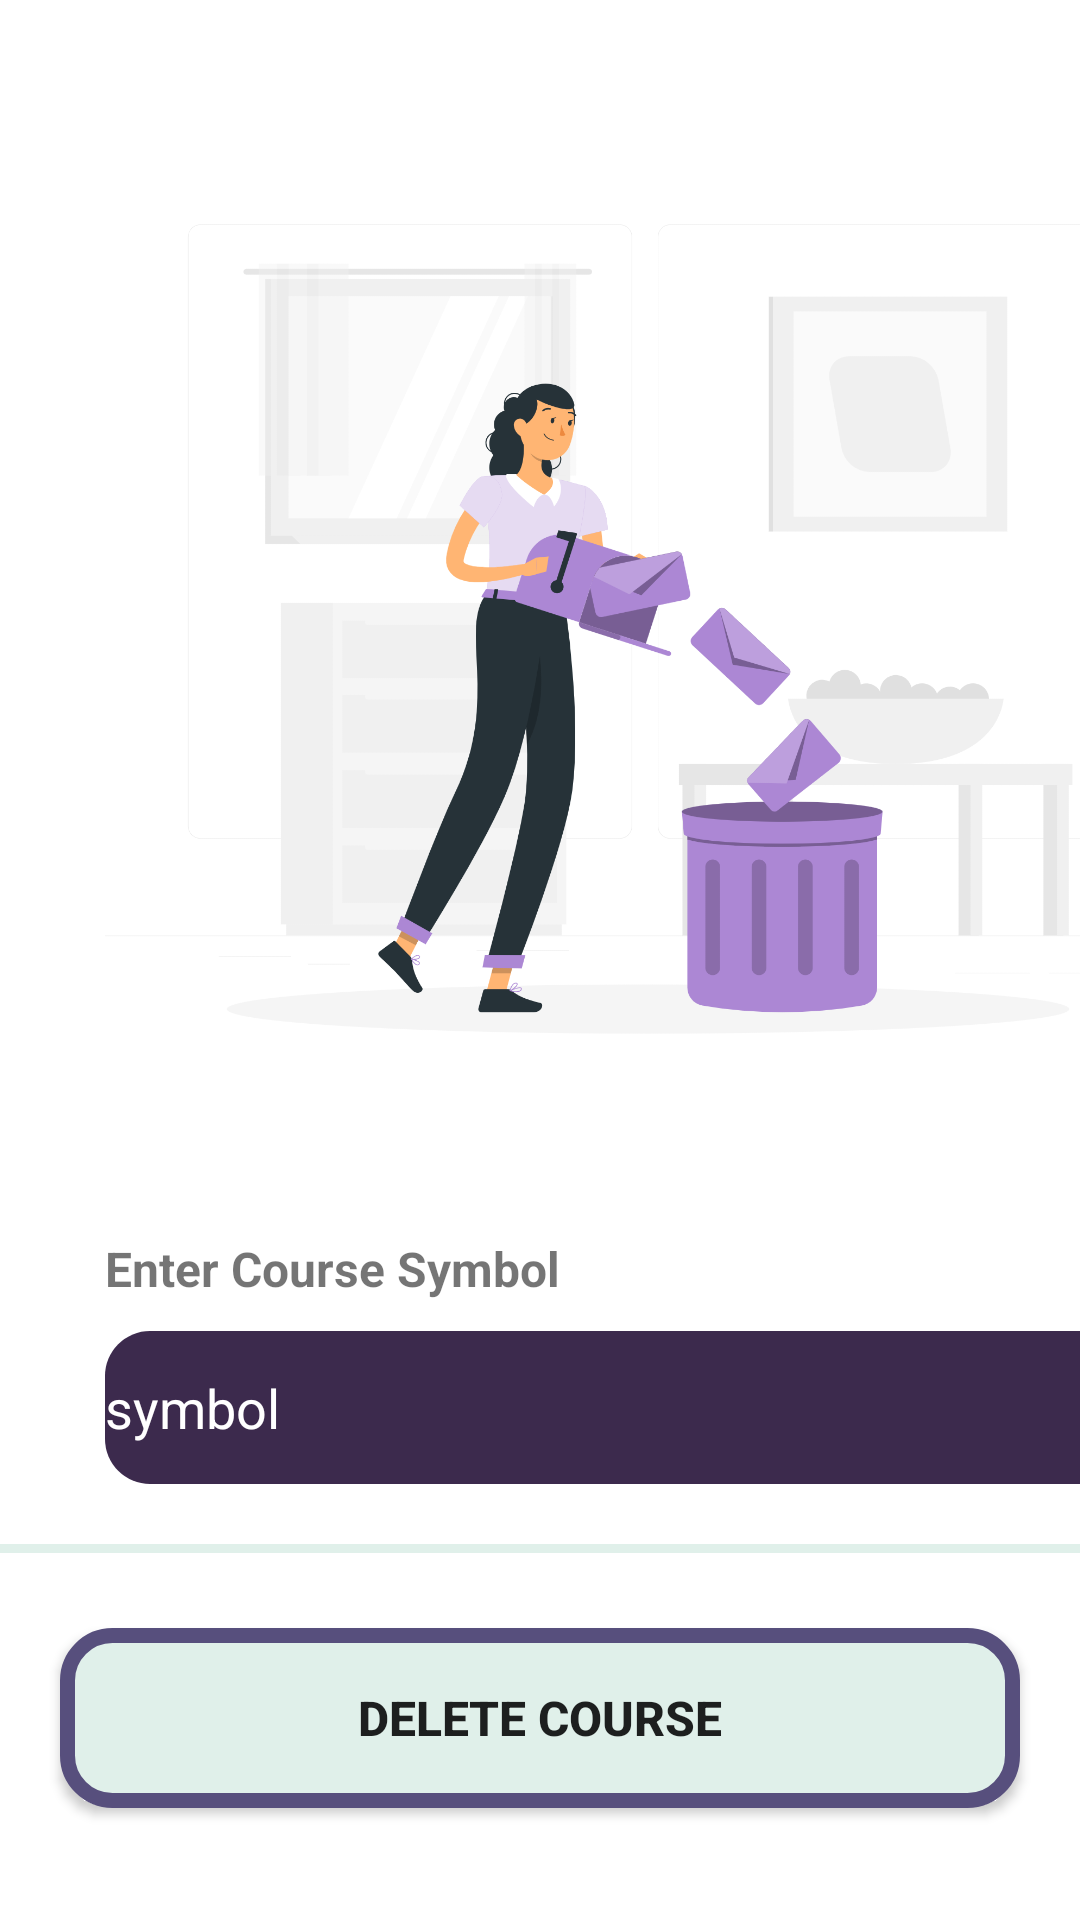

Here is an Android app screen rendered from its layout file. Give the layout XML and the strings, colors and styles it references.
<!-- AndroidManifest.xml: application theme Theme.TrainingCenterProject -->
<!-- res/layout/deletecourse_fragment.xml -->
<?xml version="1.0" encoding="utf-8"?>
<RelativeLayout xmlns:android="http://schemas.android.com/apk/res/android"
    android:layout_width="match_parent"
    android:layout_height="match_parent"
    android:background="#FFFFFF">

    <LinearLayout
        android:layout_width="match_parent"
        android:layout_height="match_parent"
        android:layout_alignParentBottom="true"
        android:layout_marginBottom="21dp"
        android:orientation="vertical">

        <ImageView
            android:layout_width="362dp"
            android:layout_height="362dp"
            android:layout_marginLeft="35dp"
            android:layout_marginTop="35dp"
            android:layout_marginRight="35dp"
            android:src="@drawable/pic3" />

        <TextView
            android:id="@+id/delview0"
            android:layout_width="362dp"
            android:layout_height="wrap_content"
            android:layout_marginLeft="35dp"
            android:layout_marginTop="15dp"
            android:layout_marginBottom="10dp"
            android:text="Enter Course Symbol"
            android:textSize="16sp"
            android:textStyle="bold"
            android:layout_marginRight="35dp"/>

        <EditText
            android:id="@+id/delcoursenum"
            android:layout_width="362dp"
            android:layout_height="51dp"
            android:layout_marginLeft="35dp"
            android:layout_marginBottom="20dp"
            android:width="330dp"
            android:height="20dp"
            android:background="@drawable/roundedcorner"
            android:ellipsize="end"
            android:ems="10"
            android:hint="symbol"
            android:textColorHint="@color/white"
            android:inputType="text"
            android:textAlignment="viewStart"
            android:textColor="#FAFFFFFF"
            android:textStyle="normal"
            android:layout_marginRight="35dp"/>

        <View
            android:layout_width="match_parent"
            android:layout_height="3dp"
            android:background="#E0F0EA"/>

        <Button
            android:id="@+id/delbutton"
            android:layout_width="match_parent"
            android:layout_height="60dp"
            android:layout_marginLeft="20dp"
            android:layout_marginTop="25dp"
            android:layout_marginRight="20dp"
            android:background="@drawable/roundbut"
            android:text="Delete Course"
            android:textAlignment="center"
            android:textSize="16sp"
            android:textStyle="bold"/>
        
    </LinearLayout>


    


</RelativeLayout>
<!-- resources referenced by this layout -->
<resources>
  <color name="white">#FFFFFFFF</color>
  <!-- drawable pic3: png bitmap (drawable, 250257 bytes) -->
  <!-- drawable roundbut (drawable) -->
  <?xml version="1.0" encoding="utf-8"?>
  <shape xmlns:android="http://schemas.android.com/apk/res/android" android:shape="rectangle">
      <corners android:radius="15dp"/>
      <solid android:color="#E0F0EA"/>
      <stroke android:width="5dp"
          android:color="#574F7D"/>
  </shape>
  <!-- drawable roundedcorner (drawable) -->
  <?xml version="1.0" encoding="utf-8"?>
  <shape xmlns:android="http://schemas.android.com/apk/res/android"
      android:shape="rectangle">
      <corners android:radius="15dp"/>
      <solid android:color="#3C2A4D"/>
  
  </shape>
  <style name="Theme.TrainingCenterProject" parent="Theme.MaterialComponents.DayNight.DarkActionBar">
          
          <item name="colorPrimary">@color/purple_500</item>
          <item name="colorPrimaryVariant">@color/purple_700</item>
          <item name="colorOnPrimary">@color/white</item>
          
          <item name="colorSecondary">@color/teal_200</item>
          <item name="colorSecondaryVariant">@color/teal_700</item>
          <item name="colorOnSecondary">@color/black</item>
          
          <item name="android:statusBarColor">?attr/colorPrimaryVariant</item>
          
      </style>
  <color name="purple_500">#FF6200EE</color>
  <color name="purple_700">#FF3700B3</color>
  <color name="teal_200">#FF03DAC5</color>
  <color name="teal_700">#FF018786</color>
  <color name="black">#FF000000</color>
</resources>
